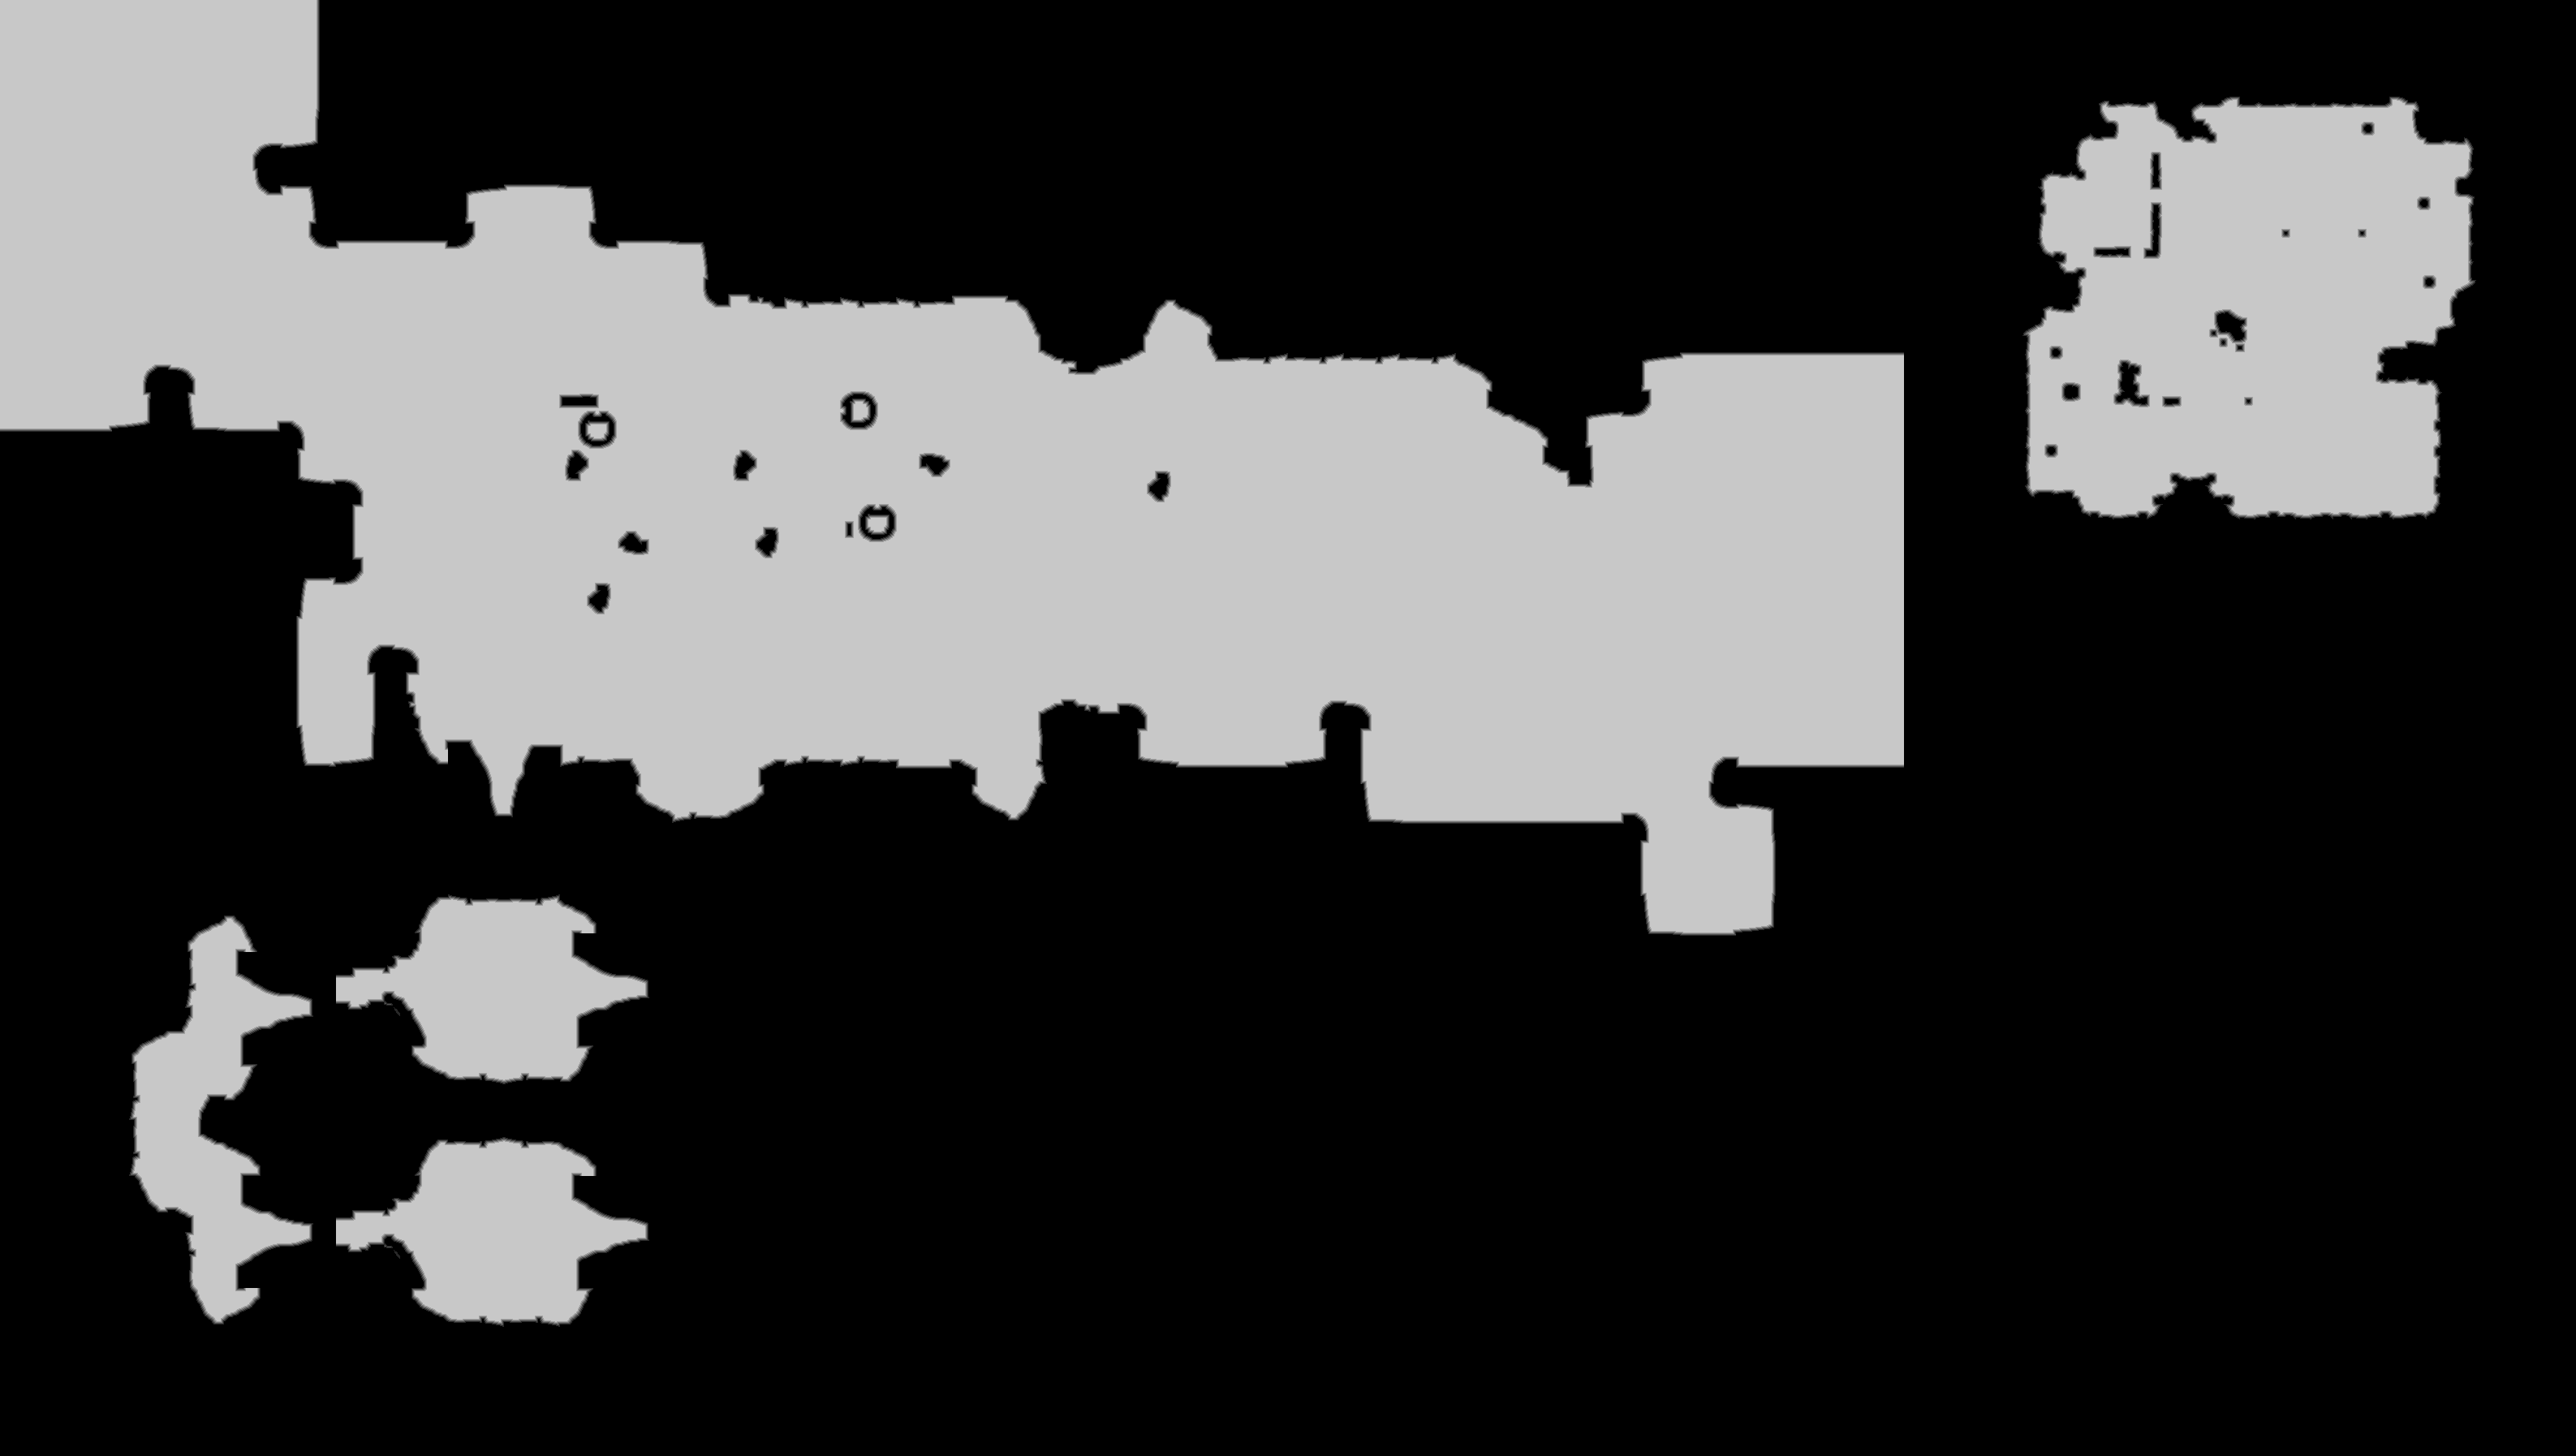

Data behind this chart, as committed beside it:
source	tdt_hull ranged
truth	truth_33e793d43f0.tsv
width	3174
height	1794
nibble	0	3968105
nibble	1	20148
nibble	2	19953
nibble	3	19948
nibble	4	20027
nibble	5	1645975
